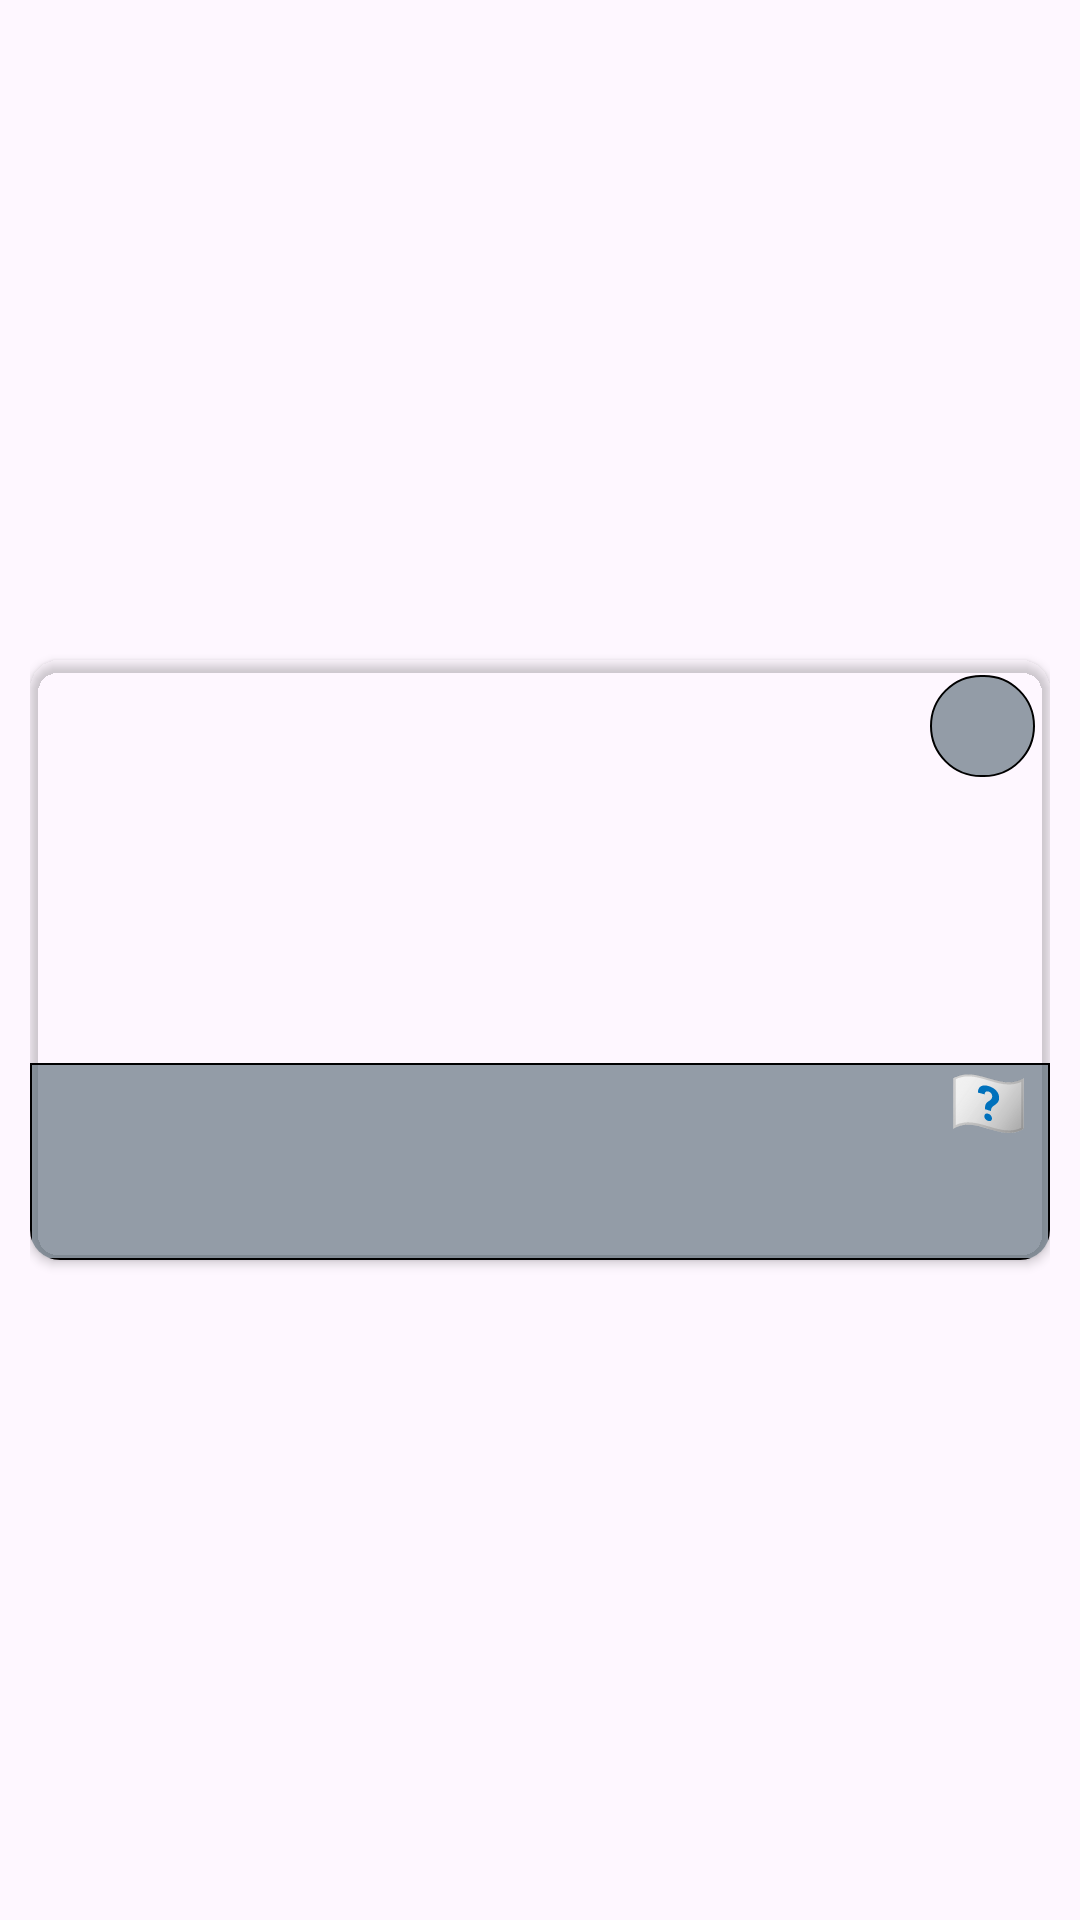

Write the Android layout XML for this screen, with the resource values it uses.
<!-- AndroidManifest.xml: application theme Theme.KershHelper -->
<!-- res/layout/small_card_item.xml -->
<?xml version="1.0" encoding="utf-8"?>
<FrameLayout xmlns:android="http://schemas.android.com/apk/res/android"
    xmlns:app="http://schemas.android.com/apk/res-auto"
    xmlns:tools="http://schemas.android.com/tools"
    android:layout_width="match_parent"
    android:layout_height="wrap_content"
    android:layout_gravity="center_horizontal"
    android:padding="10dp">

    <androidx.cardview.widget.CardView
        android:layout_width="match_parent"
        android:layout_height="200dp"
        android:layout_gravity="center"
        android:background="@drawable/toolbar_background"
        app:cardBackgroundColor="#00000000"
        app:cardCornerRadius="10dp">

        <androidx.constraintlayout.widget.ConstraintLayout
            android:layout_width="match_parent"
            android:layout_height="match_parent">

            <ImageView
                android:id="@+id/smallCardBackground"
                android:layout_width="match_parent"
                android:layout_height="match_parent"
                android:scaleType="fitXY"
                tools:srcCompat="@tools:sample/avatars" />

            <ImageButton
                android:id="@+id/smallCardSaveBtn"
                android:layout_width="35dp"
                android:layout_height="34dp"
                android:layout_gravity="right|top"
                android:layout_marginTop="5dp"
                android:layout_marginEnd="5dp"
                android:background="@drawable/card_save_btn_background"
                app:layout_constraintEnd_toEndOf="parent"
                app:layout_constraintTop_toTopOf="parent"
                app:srcCompat="@drawable/save_icon" />

            <androidx.constraintlayout.widget.Group
                android:id="@+id/group5"
                android:layout_width="match_parent"
                android:layout_height="0dp"
                android:background="@drawable/card_text_background"
                android:textAlignment="center"
                app:constraint_referenced_ids="smallCardMealName,smallCardIngredients,smallCardFlag"
                app:layout_constraintBottom_toBottomOf="parent"
                app:layout_constraintEnd_toEndOf="parent"
                app:layout_constraintStart_toStartOf="parent"
                app:layout_constraintTop_toTopOf="@+id/smallCardMealName" />

            <TextView
                android:id="@+id/smallCardMealName"
                android:layout_width="0dp"
                android:layout_height="wrap_content"
                android:layout_gravity="bottom"
                android:layout_marginStart="5dp"
                android:layout_marginEnd="5dp"
                android:layout_marginBottom="10dp"
                android:ellipsize="end"
                android:fontFamily="@font/roboto"
                android:maxLines="1"
                android:paddingTop="5dp"
                android:shadowColor="@color/black"
                android:shadowDx="0.0"
                android:shadowDy="0.0"
                android:shadowRadius="5.0"
                android:textAlignment="center"
                android:textColor="@color/surface"
                android:textSize="16dp"
                android:textStyle="bold"
                app:layout_constraintBottom_toTopOf="@+id/smallCardIngredients"
                app:layout_constraintEnd_toStartOf="@+id/smallCardFlag"
                app:layout_constraintStart_toStartOf="parent"
                tools:text="@string/card_food_title" />

            <TextView
                android:id="@+id/smallCardIngredients"
                android:layout_width="wrap_content"
                android:layout_height="wrap_content"
                android:layout_marginBottom="10dp"
                android:fontFamily="@font/roboto"
                android:shadowColor="@color/surface"
                android:shadowRadius="2.0"
                android:textAlignment="center"
                android:textColor="@color/primary_variant"
                android:textSize="14dp"
                app:layout_constraintBottom_toBottomOf="parent"
                app:layout_constraintEnd_toEndOf="@+id/smallCardMealName"
                app:layout_constraintHorizontal_bias="0.5"
                app:layout_constraintStart_toStartOf="@+id/smallCardMealName"
                tools:text="@string/ingredients_number" />

            <ImageView
                android:id="@+id/smallCardFlag"
                android:layout_width="25dp"
                android:layout_height="25dp"
                android:layout_marginEnd="8dp"
                app:layout_constraintBottom_toBottomOf="@+id/smallCardMealName"
                app:layout_constraintEnd_toEndOf="@+id/group5"
                app:layout_constraintTop_toTopOf="@+id/smallCardMealName"
                app:srcCompat="@drawable/unknown_flag_icon" />

        </androidx.constraintlayout.widget.ConstraintLayout>

    </androidx.cardview.widget.CardView>

</FrameLayout>
<!-- resources referenced by this layout -->
<resources>
  <color name="black">#FF000000</color>
  <color name="primary_variant">#2944A1</color>
  <color name="surface">#F5FAFB</color>
  <!-- drawable card_save_btn_background (drawable) -->
  <?xml version="1.0" encoding="utf-8"?>
  <shape xmlns:android="http://schemas.android.com/apk/res/android">
      <solid android:color="@color/card_background_color"/>
      <corners android:radius="50dp"/>
      <padding android:top="10dp" android:bottom="10dp" android:left="10dp" android:right="10dp"/>
      <stroke android:width="0.5dp" android:color="@color/black"/>
  </shape>
  <!-- drawable card_text_background (drawable) -->
  <?xml version="1.0" encoding="utf-8"?>
  <shape xmlns:android="http://schemas.android.com/apk/res/android">
      <solid android:color="@color/card_background_color"/>
      <padding android:top="10dp" android:bottom="10dp" android:left="10dp" android:right="10dp"/>
      <stroke android:width="0.5dp" android:color="@color/black"/>
  </shape>
  <!-- drawable toolbar_background (drawable) -->
  <?xml version="1.0" encoding="utf-8"?>
  <shape xmlns:android="http://schemas.android.com/apk/res/android">
      <solid android:color="@color/secondary_color"/>
      <corners android:radius="50dp"/>
      <padding android:top="10dp" android:bottom="10dp" android:left="10dp" android:right="10dp"/>
      <stroke android:width="0.5dp" android:color="@color/black"/>
  </shape>
  <!-- drawable unknown_flag_icon: vector/xml drawable (drawable, 4121 chars, omitted) -->
  <string name="card_food_title">Blini Pancakes</string>
  <string name="ingredients_number">7 Ingredients</string>
  <style name="Theme.KershHelper" parent="Base.Theme.KershHelper" />
  <color name="card_background_color">#994E616D</color>
  <color name="secondary_color">#4E616D</color>
  <style name="Base.Theme.KershHelper" parent="Theme.Material3.DayNight.NoActionBar">
          <item name="fontFamily">@font/roboto</item>
          <item name="font">@font/roboto</item>
          <item name="android:statusBarColor">@color/secondary_color</item>
          
          
      </style>
</resources>
